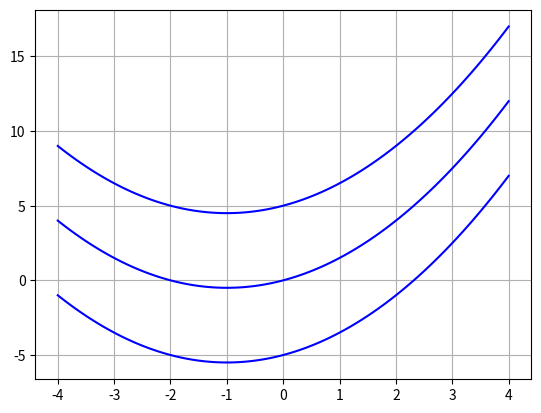

Write the Python code that produced this figure.
# ch6_1.py
import matplotlib.pyplot as plt
import numpy as np

# 原始函数F(x)的系数
a = 0.5
b = 1

# 绘制此函数图形
for C in range(-5, 6, 5):
    x = np.linspace(-4, 4, 100)
    y = a*x**2 + b*x + C
    plt.plot(x, y, color='b')
plt.grid()
plt.show()













